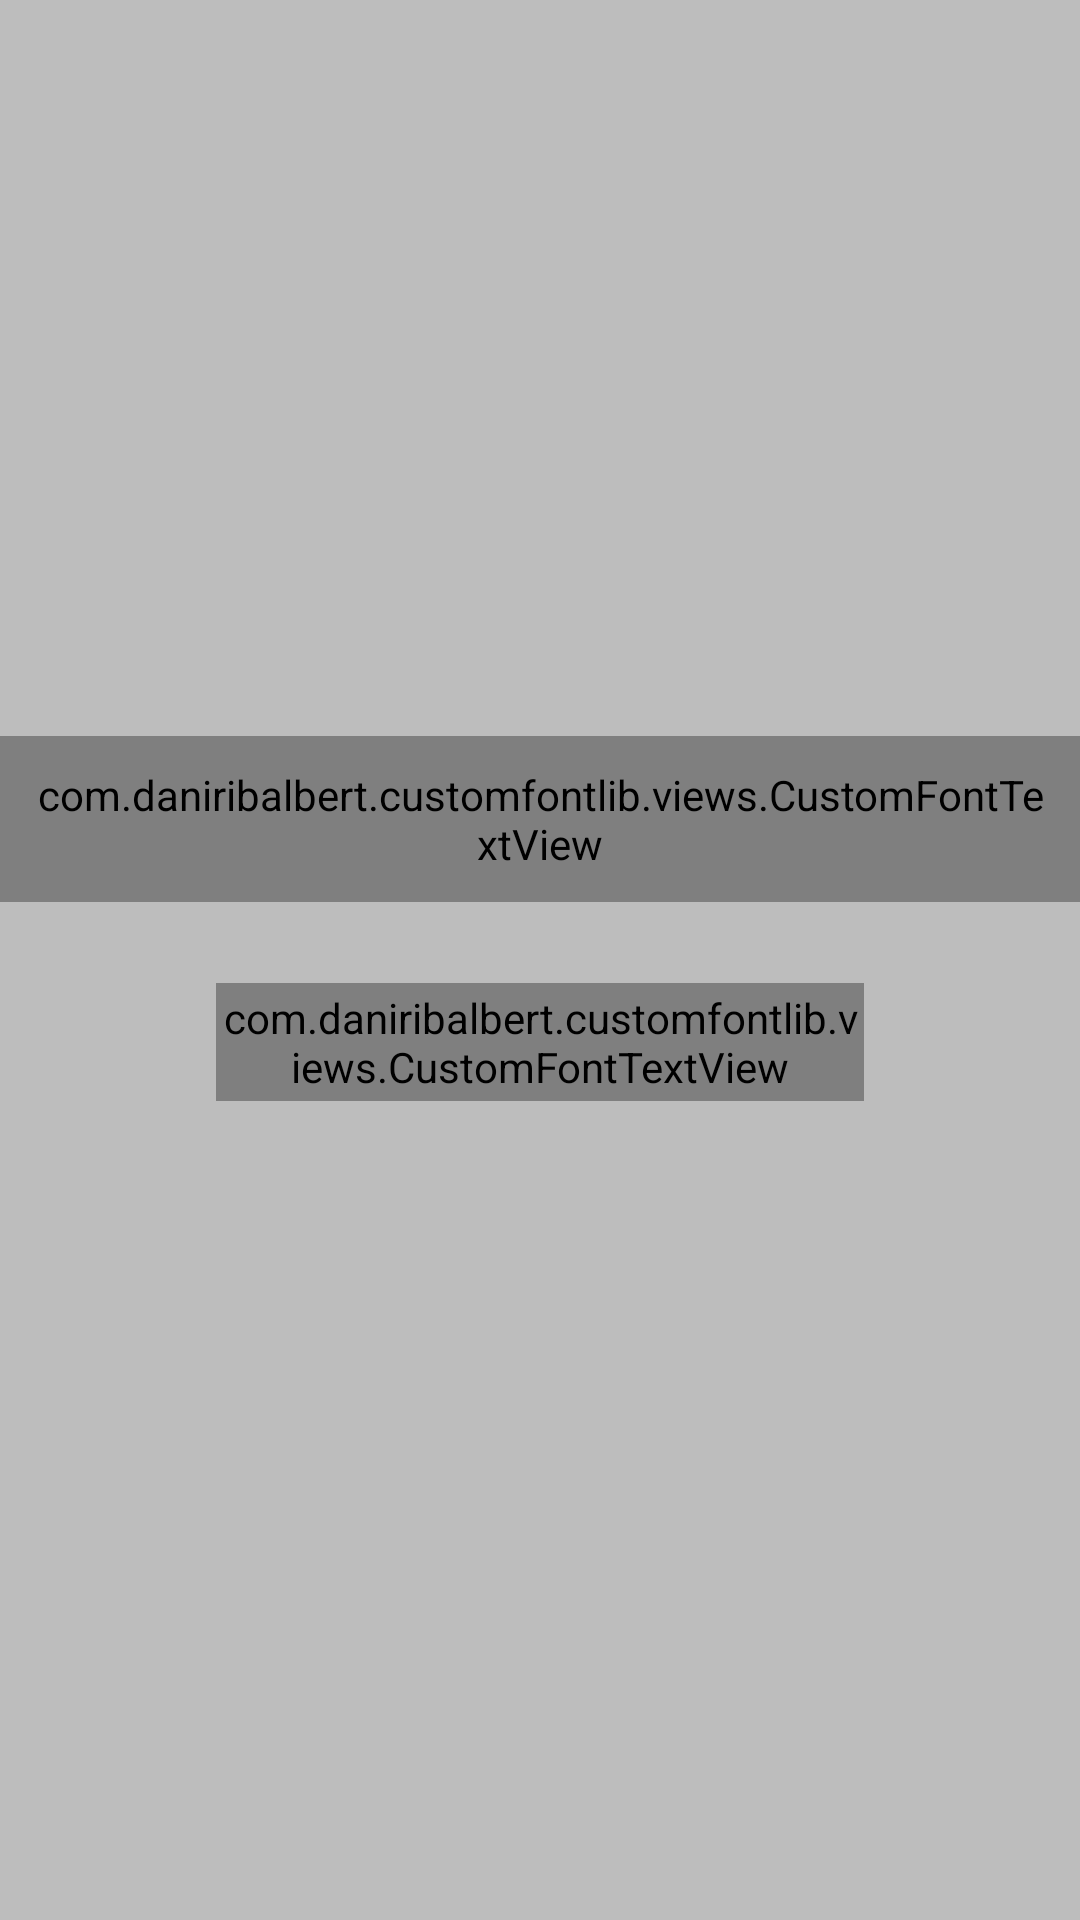

Android layout source for this screen:
<!-- AndroidManifest.xml: application theme AppTheme -->
<!-- res/layout/actionbar.xml -->
<?xml version="1.0" encoding="utf-8"?>
<LinearLayout xmlns:android="http://schemas.android.com/apk/res/android"
    android:layout_width="match_parent"
    android:layout_height="wrap_content"
    android:layout_gravity="center"
    android:gravity="center"

    android:weightSum="1"
    android:background="@color/grey_400"
    xmlns:app="http://schemas.android.com/apk/res-auto"
     android:orientation="vertical">

    <ImageView
        android:visibility="gone"
        android:scaleType="fitXY"
        android:src="@drawable/logo"
        android:id="@+id/logo"
        android:layout_width="match_parent"
        android:layout_height="match_parent" />
    <com.daniribalbert.customfontlib.views.CustomFontTextView
        app:font="Avenir-Medium"
        android:padding="10dp"
        android:layout_width="match_parent"
        android:gravity="center"
        android:layout_height="wrap_content"
        android:layout_gravity="center"
        android:id="@+id/action_bar_title"
        android:text="@string/app_name"
        android:textColor="#1a1a1c"
        android:textSize="23sp" />

    <LinearLayout
        android:id="@+id/fb_login"
        android:weightSum="1"
        android:layout_weight="0.1"
        android:gravity="center"
        android:orientation="horizontal"
        android:layout_width="match_parent"
        android:layout_height="wrap_content">

        <ImageView
            android:visibility="gone"
            android:id="@+id/fb_small"
            android:layout_gravity="center"
            android:layout_weight="0.2"
            android:padding="10dp"
            android:src="@drawable/gps"
            android:layout_width="0dp"
            android:layout_height="match_parent" />


        <com.daniribalbert.customfontlib.views.CustomFontTextView
            app:font="Avenir-Medium"
            android:layout_weight="0.6"
            android:textSize="14sp"
            android:id="@+id/city"
            android:textColor="@color/grey_700"
            android:layout_gravity="center"
            android:gravity="center"
            android:text="Delhi"
            android:padding="2dp"
            android:layout_width="0dp"
            android:layout_height="wrap_content" />

    </LinearLayout>
</LinearLayout>
<!-- resources referenced by this layout -->
<resources>
  <color name="grey_400">#bdbdbd</color>
  <color name="grey_700">#616161</color>
  <!-- drawable gps: png bitmap (drawable, 2731 bytes) -->
  <string name="app_name">Public Power</string>
  <style name="AppTheme" parent="Theme.AppCompat.Light.DarkActionBar">
          
          <item name="colorPrimary">@color/colorPrimary</item>
          <item name="colorPrimaryDark">@color/colorPrimaryDark</item>
          <item name="colorAccent">@color/colorAccent</item>
  
  
      </style>
  <color name="colorPrimary">#009688</color>
  <color name="colorPrimaryDark">#00796B</color>
  <color name="colorAccent">#4CAF50</color>
</resources>
